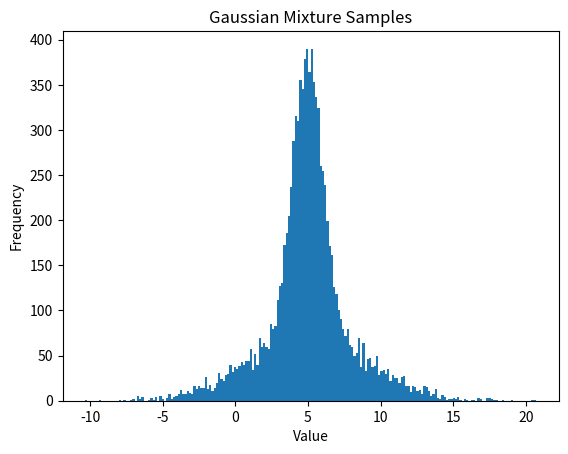

Source code (Python):

import random
import numpy as np
import matplotlib.pyplot as plt

class GaussianMixtureSampling:
    """Sample from a n-state Gaussian mixture
    Dictionary example:\n data = dict(a=[[0.2],[5,2]],b=[[0.7],[9,1]],c=[[0.1],[13,4]])"""
    def __init__(self,dict_state_prob_params, seed=None):
        """Initialize the attributes."""
        
        self.dict = dict_state_prob_params
        self.states = list(dict_state_prob_params.keys())
        self.state_prob = {}
        self.state_params = {}
        
        for name in self.states:
            self.state_prob[name] = dict_state_prob_params[name][0]
            self.state_params[name] = dict_state_prob_params[name][1]
        
        #Initialize 
        self.samples = []
        
        #Random seeds
        if seed != None:
            random.seed(seed)
            np.random.seed(seed)
    
        
    
    def sampling(self,num):
        """sample n from the distribution""" 
        self.num = num
        prob = np.array(list(self.state_prob.values()))
        cum_prob = prob.cumsum()
        cum_prob = cum_prob.tolist()
        
        
        for i in range(num):
            draw = random.random()
           
            """cnt = 0
            for i in range(len(cum_prob)):
                if draw > cum_prob[i]:
                    cnt += 1
                else:
                    break    """
            cnt = np.searchsorted(cum_prob,draw)        
            
            sel_state = self.states[cnt]
            sel_params = self.state_params[sel_state]
            self.samples.append(np.random.normal(sel_params[0],sel_params[1]))
            

    def show_samples(self):
        """Plot the distribution"""
        fig, ax = plt.subplots()
        ax.hist(self.samples, bins=200)
        ax.set_title("Gaussian Mixture Samples")
        ax.set_xlabel("Value")
        ax.set_ylabel("Frequency")
        plt.show()
        
        
        
#data = dict(a=[[0.2],[5,2]],b=[[0.6],[9,1]],c=[[0.2],[13,4]])
data = dict(a=[[0.5],[5,1]],b=[[0.5],[5,4]])

gg = GaussianMixtureSampling(data,42)
gg.sampling(10000)
gg.show_samples()




"""for i in range(num):
            choice = random.choice(self.states)
            if choice == 'a':
                self.samples.append(np.random.normal(self.parameters['a'][0],self.parameters['a'][1]))
            else:
                self.samples.append(np.random.normal(self.parameters['b'][0],self.parameters['b'][1]))"""
                

"""EQUIVALENT WAY
cnt = 0
for i in range(len(cum_prob)):
    if draw > cum_prob[i]:
        cnt += 1
    else:
        break
    
    
cnt = 0
while draw > cum_prob[i]:
    cnt += 1


np.searchsorted(array, value)"""